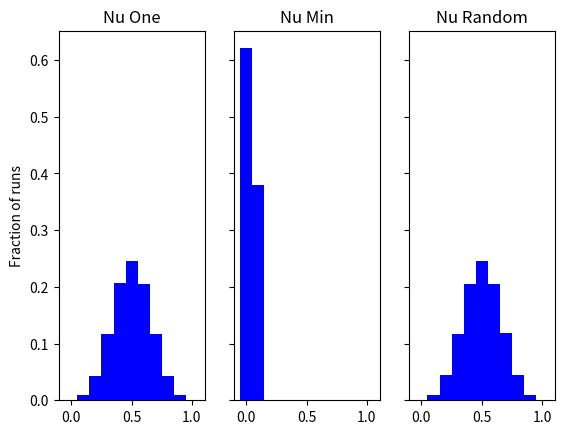

The script that saved this image:
import random
import numpy as np
import matplotlib.pyplot as plt

def run():
    flips = np.random.randint(0, 2, size = (1000, 10))
    nu_array = flips.mean(axis = 1)
    return nu_array[0], nu_array.min(), nu_array[random.randint(0, 999)]

size = 100000
nu_one = np.zeros(size)
nu_min = np.zeros(size)
nu_rand = np.zeros(size)
for i in range(0, size):
    nu_one[i], nu_min[i], nu_rand[i] = run()

fig, axes = plt.subplots(1, 3, sharex = True, sharey = True)
bins = np.linspace(-0.05, 1.05, 12)
axes[0].hist(nu_one, bins, color = "blue", weights=np.ones(size) / size)
axes[1].hist(nu_min, bins, color = "blue", weights=np.ones(size) / size)
axes[2].hist(nu_rand, bins, color = "blue", weights=np.ones(size) / size)
axes[0].set_title("Nu One")
axes[1].set_title("Nu Min")
axes[2].set_title("Nu Random")
axes[0].set_ylabel("Fraction of runs")
plt.show()

print(np.mean(nu_min))
